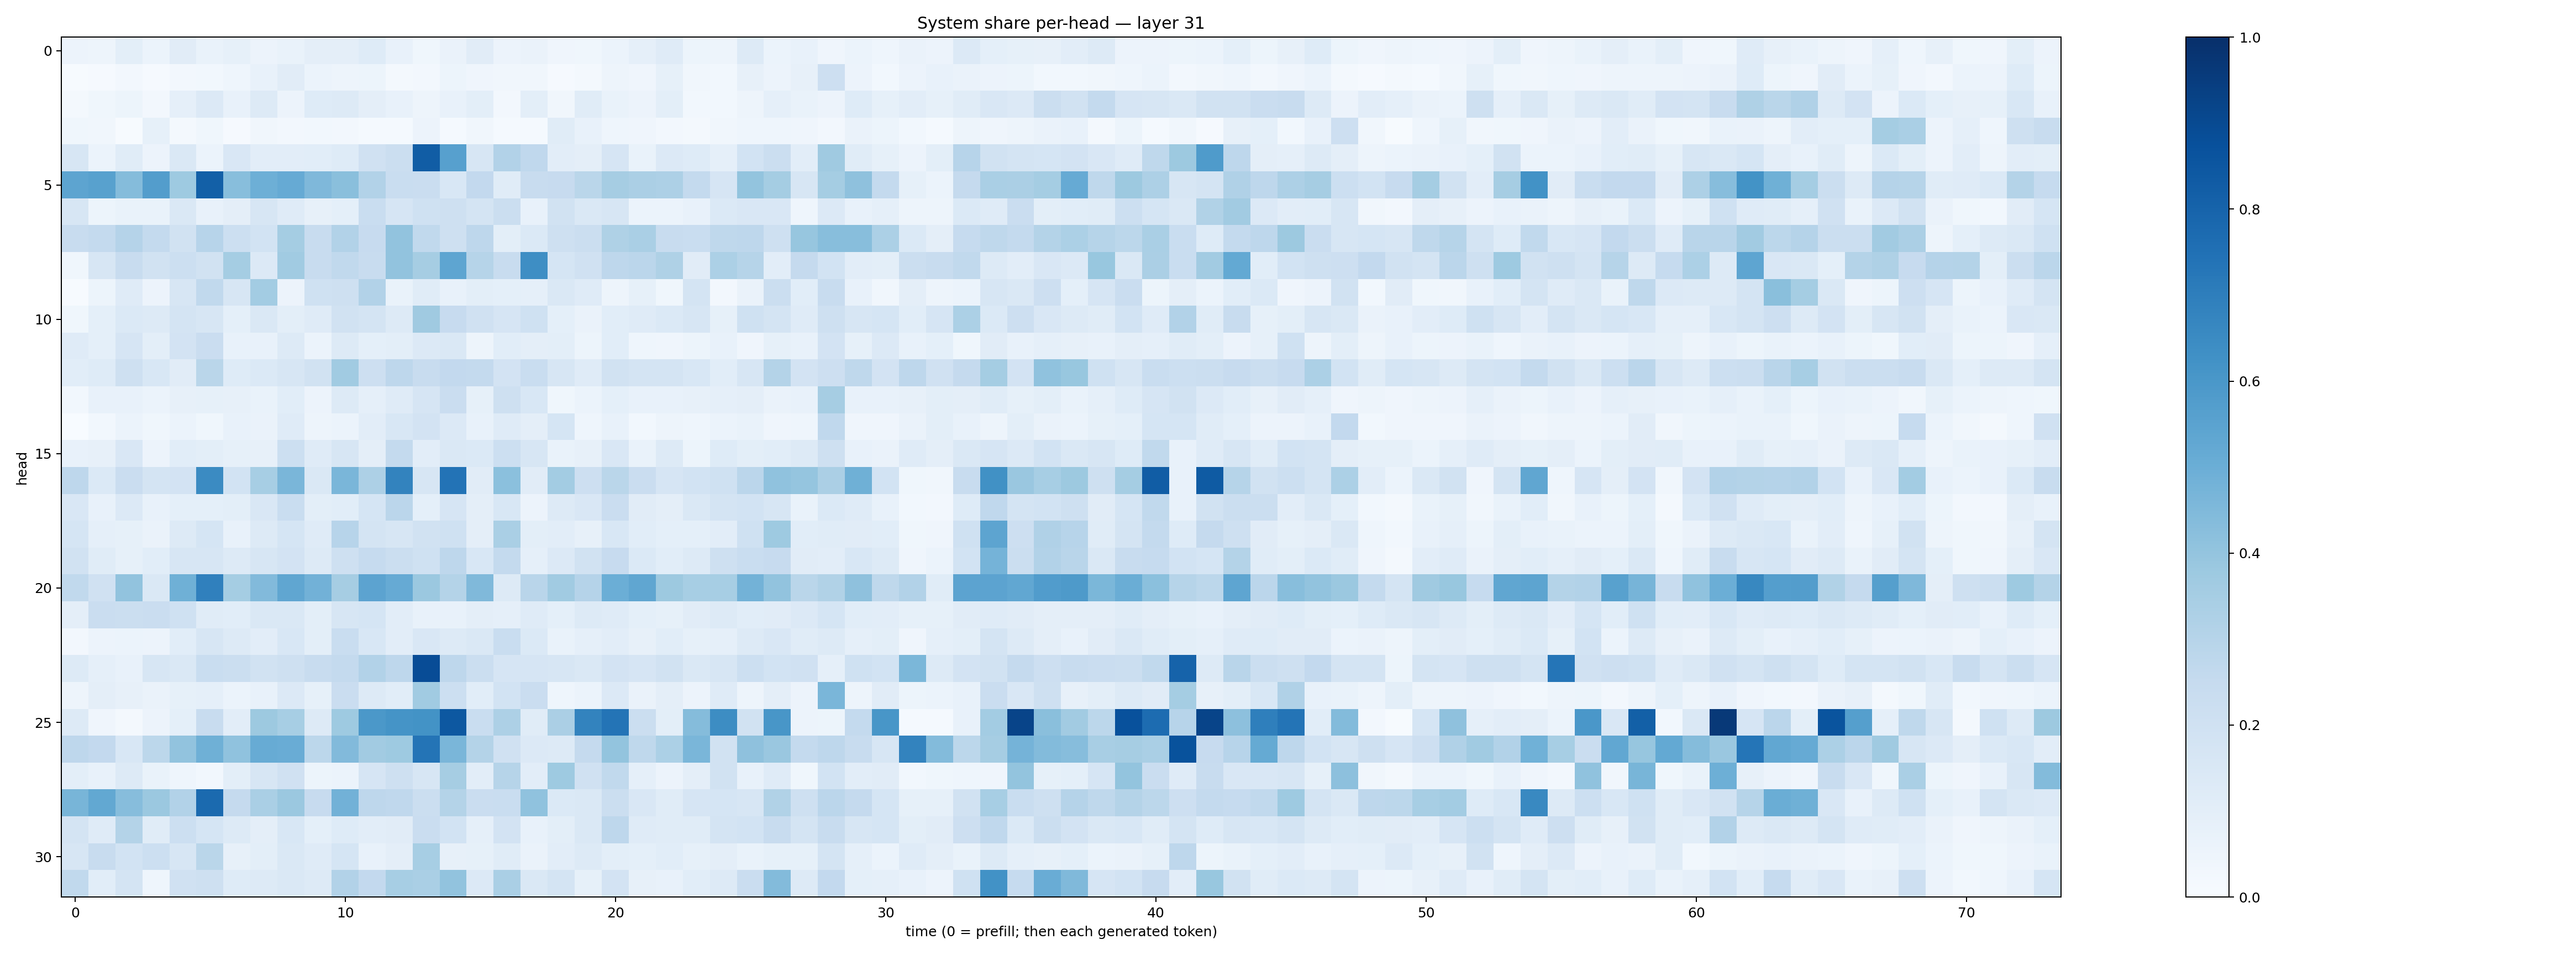

The data file committed next to this chart (first rows):
0.05533075, 0.049491405, 0.10026649, 0.059676033, 0.11019914, 0.070101276, 0.08443759, 0.056423903, 0.06642855, 0.09733463, 0.09425238, 0.122062236, 0.071307905, 0.037012577, 0.0632178, 0.111027576, 0.058482517, 0.06483019, 0.041819658, 0.038899273, 0.060596023, 0.08781002, 0.11978087, 0.05182445
0.004496, 0.01034, 0.02596, 0.01127, 0.02625, 0.03049, 0.04326, 0.07453, 0.1118, 0.06199, 0.04783, 0.05267, 0.02177, 0.02569, 0.05188, 0.04147, 0.03378, 0.03289, 0.01077, 0.02251, 0.04792, 0.04207, 0.0838, 0.03228
0.01842, 0.03687, 0.05465, 0.02731, 0.08726, 0.1347, 0.07484, 0.1301, 0.05784, 0.1244, 0.1264, 0.09632, 0.07538, 0.05014, 0.07666, 0.1014, 0.02604, 0.1002, 0.03184, 0.1143, 0.06982, 0.05546, 0.09832, 0.02948
0.03593, 0.03134, 0.006725, 0.08481, 0.01731, 0.03656, 0.00793, 0.03462, 0.02551, 0.03124, 0.02481, 0.01508, 0.01341, 0.05533, 0.0118, 0.03223, 0.01386, 0.01526, 0.1143, 0.07197, 0.04562, 0.03922, 0.02719, 0.02184
0.162, 0.06088, 0.117, 0.05693, 0.1414, 0.06079, 0.1489, 0.1036, 0.1034, 0.1083, 0.1216, 0.1955, 0.2248, 0.8281, 0.5591, 0.1634, 0.3087, 0.2683, 0.102, 0.09705, 0.1657, 0.06846, 0.135, 0.1216
0.5396, 0.555, 0.4342, 0.5725, 0.3733, 0.8163, 0.4272, 0.4955, 0.5126, 0.4509, 0.4233, 0.3086, 0.2315, 0.2269, 0.1555, 0.2597, 0.1151, 0.2355, 0.2444, 0.288, 0.3503, 0.3339, 0.3262, 0.2548
0.1577, 0.05393, 0.06652, 0.06901, 0.1421, 0.0733, 0.0974, 0.1582, 0.1196, 0.0782, 0.09089, 0.2322, 0.1669, 0.2021, 0.207, 0.1727, 0.2201, 0.07053, 0.1901, 0.1439, 0.16, 0.05891, 0.06149, 0.07745
0.2393, 0.2543, 0.3018, 0.2542, 0.1947, 0.2962, 0.2182, 0.1869, 0.3553, 0.2393, 0.3112, 0.2423, 0.4027, 0.2624, 0.2074, 0.2754, 0.1013, 0.139, 0.2071, 0.2231, 0.3238, 0.3367, 0.2383, 0.2322
0.03583, 0.1578, 0.2363, 0.1927, 0.2156, 0.1885, 0.355, 0.1356, 0.3639, 0.2355, 0.2652, 0.2383, 0.4051, 0.3485, 0.5361, 0.2971, 0.2364, 0.6399, 0.1714, 0.1959, 0.2735, 0.2818, 0.324, 0.1094
0.00423, 0.05185, 0.1204, 0.05847, 0.1597, 0.2655, 0.1566, 0.3562, 0.05751, 0.2011, 0.206, 0.3099, 0.07003, 0.1167, 0.07074, 0.09815, 0.0921, 0.08739, 0.1452, 0.1205, 0.04719, 0.08226, 0.03805, 0.1732
0.03633, 0.09, 0.1388, 0.1254, 0.1779, 0.1625, 0.09064, 0.1484, 0.09805, 0.1178, 0.1922, 0.1759, 0.1324, 0.371, 0.2432, 0.1969, 0.1659, 0.2007, 0.0904, 0.0645, 0.1091, 0.1204, 0.1375, 0.1564
0.1174, 0.09239, 0.1652, 0.1005, 0.182, 0.2277, 0.0751, 0.07176, 0.1259, 0.06205, 0.1311, 0.09325, 0.09806, 0.1358, 0.143, 0.0506, 0.1067, 0.09486, 0.09845, 0.05401, 0.1069, 0.04453, 0.0407, 0.0539
0.108, 0.1212, 0.2073, 0.1538, 0.112, 0.2872, 0.1234, 0.1369, 0.1585, 0.1927, 0.3638, 0.2117, 0.2771, 0.2393, 0.2606, 0.2552, 0.1831, 0.2327, 0.1599, 0.1173, 0.1934, 0.1775, 0.1774, 0.1552
0.03115, 0.07623, 0.07809, 0.0589, 0.07864, 0.08516, 0.08188, 0.0683, 0.1074, 0.05557, 0.1293, 0.08971, 0.1187, 0.1665, 0.2284, 0.08557, 0.2085, 0.1558, 0.03736, 0.06116, 0.09131, 0.07331, 0.0745, 0.08201
0.0007859, 0.02763, 0.05908, 0.03892, 0.06002, 0.03811, 0.07291, 0.06508, 0.1188, 0.05035, 0.05875, 0.1028, 0.1525, 0.1802, 0.1352, 0.07737, 0.1183, 0.09498, 0.1696, 0.04502, 0.0757, 0.03085, 0.04927, 0.04682
0.07088, 0.08033, 0.1513, 0.05812, 0.1086, 0.09953, 0.0859, 0.07905, 0.2174, 0.1193, 0.1567, 0.09744, 0.2548, 0.102, 0.1416, 0.1372, 0.2163, 0.1587, 0.06758, 0.07863, 0.1505, 0.06708, 0.1304, 0.05197
0.2743, 0.1372, 0.2301, 0.1755, 0.1806, 0.6503, 0.1853, 0.3449, 0.4618, 0.1446, 0.4621, 0.3272, 0.6766, 0.1603, 0.7383, 0.1116, 0.4193, 0.1099, 0.3577, 0.212, 0.2884, 0.2268, 0.1656, 0.1861
0.1515, 0.07098, 0.1356, 0.07278, 0.0934, 0.09055, 0.09873, 0.1513, 0.2334, 0.09965, 0.1092, 0.1682, 0.2831, 0.09234, 0.1666, 0.09497, 0.1546, 0.05747, 0.1278, 0.15, 0.228, 0.1116, 0.09518, 0.1454
0.1694, 0.0894, 0.08391, 0.06547, 0.1327, 0.1692, 0.07312, 0.1317, 0.1715, 0.1207, 0.2961, 0.1741, 0.1586, 0.1877, 0.2018, 0.09385, 0.336, 0.1014, 0.105, 0.08093, 0.1534, 0.1089, 0.08995, 0.09342
0.1899, 0.1145, 0.08533, 0.1071, 0.1596, 0.1636, 0.126, 0.1571, 0.18, 0.1253, 0.2086, 0.2495, 0.2202, 0.1993, 0.2735, 0.1525, 0.2548, 0.08922, 0.1362, 0.1895, 0.2442, 0.1392, 0.1075, 0.1263
0.2651, 0.198, 0.4048, 0.1465, 0.4908, 0.6885, 0.3541, 0.4431, 0.5316, 0.483, 0.3487, 0.5445, 0.5156, 0.3812, 0.3084, 0.448, 0.1318, 0.2892, 0.3666, 0.3036, 0.4964, 0.5318, 0.3755, 0.345
0.09497, 0.2281, 0.2188, 0.2291, 0.2024, 0.114, 0.1058, 0.144, 0.1428, 0.09983, 0.1625, 0.1714, 0.1039, 0.07462, 0.07489, 0.09423, 0.08775, 0.1177, 0.09248, 0.1269, 0.121, 0.09138, 0.08578, 0.1096
0.02465, 0.0552, 0.06196, 0.05803, 0.1065, 0.159, 0.1288, 0.1032, 0.1532, 0.09833, 0.2313, 0.1544, 0.1036, 0.1486, 0.1314, 0.1445, 0.2343, 0.1396, 0.06969, 0.08959, 0.1044, 0.07965, 0.1076, 0.08444
0.1319, 0.08814, 0.0763, 0.1637, 0.1452, 0.2336, 0.2239, 0.1949, 0.2067, 0.2366, 0.2555, 0.3109, 0.2737, 0.8898, 0.2741, 0.2261, 0.1668, 0.1658, 0.1626, 0.1424, 0.1814, 0.1661, 0.1952, 0.1426
0.04893, 0.09555, 0.08019, 0.06488, 0.08528, 0.08931, 0.06045, 0.07784, 0.1339, 0.08469, 0.2301, 0.1278, 0.1088, 0.3649, 0.2183, 0.1065, 0.1838, 0.2279, 0.04557, 0.06125, 0.134, 0.06565, 0.09533, 0.05512
0.1316, 0.04156, 0.02111, 0.05548, 0.09374, 0.2408, 0.1033, 0.3787, 0.3453, 0.1275, 0.3739, 0.5977, 0.6144, 0.6192, 0.8472, 0.2328, 0.3243, 0.1163, 0.333, 0.6771, 0.7351, 0.2224, 0.0996, 0.4345
0.2754, 0.2612, 0.1548, 0.2778, 0.4042, 0.489, 0.4067, 0.5091, 0.5044, 0.2807, 0.4426, 0.3605, 0.3749, 0.7354, 0.464, 0.3061, 0.1975, 0.1354, 0.1251, 0.2523, 0.4019, 0.2719, 0.3285, 0.4637
0.09797, 0.0724, 0.1299, 0.06719, 0.04301, 0.03106, 0.1015, 0.1574, 0.1976, 0.05197, 0.05912, 0.1649, 0.2098, 0.1636, 0.3486, 0.1048, 0.2983, 0.1051, 0.3743, 0.1986, 0.2618, 0.08683, 0.05537, 0.09604
0.4675, 0.5254, 0.4313, 0.3791, 0.3114, 0.7768, 0.2525, 0.3365, 0.3821, 0.2432, 0.4822, 0.2746, 0.268, 0.221, 0.3071, 0.2287, 0.2307, 0.4091, 0.1383, 0.148, 0.222, 0.1506, 0.1159, 0.1671
0.1732, 0.1196, 0.305, 0.115, 0.2181, 0.1696, 0.1298, 0.09509, 0.1554, 0.09033, 0.1246, 0.1034, 0.1117, 0.2266, 0.1849, 0.08705, 0.1826, 0.07762, 0.1, 0.146, 0.2739, 0.1207, 0.1138, 0.1164
0.159, 0.2355, 0.1872, 0.2156, 0.1571, 0.288, 0.08052, 0.1006, 0.1442, 0.1186, 0.1688, 0.07755, 0.09685, 0.3457, 0.08122, 0.08216, 0.1134, 0.06332, 0.1052, 0.1298, 0.09895, 0.09327, 0.1074, 0.08262
0.2654, 0.1063, 0.173, 0.04583, 0.197, 0.2075, 0.1247, 0.1284, 0.1448, 0.1328, 0.3117, 0.2585, 0.3473, 0.3398, 0.4027, 0.1335, 0.3391, 0.1452, 0.1731, 0.08423, 0.1829, 0.07967, 0.07283, 0.1068
